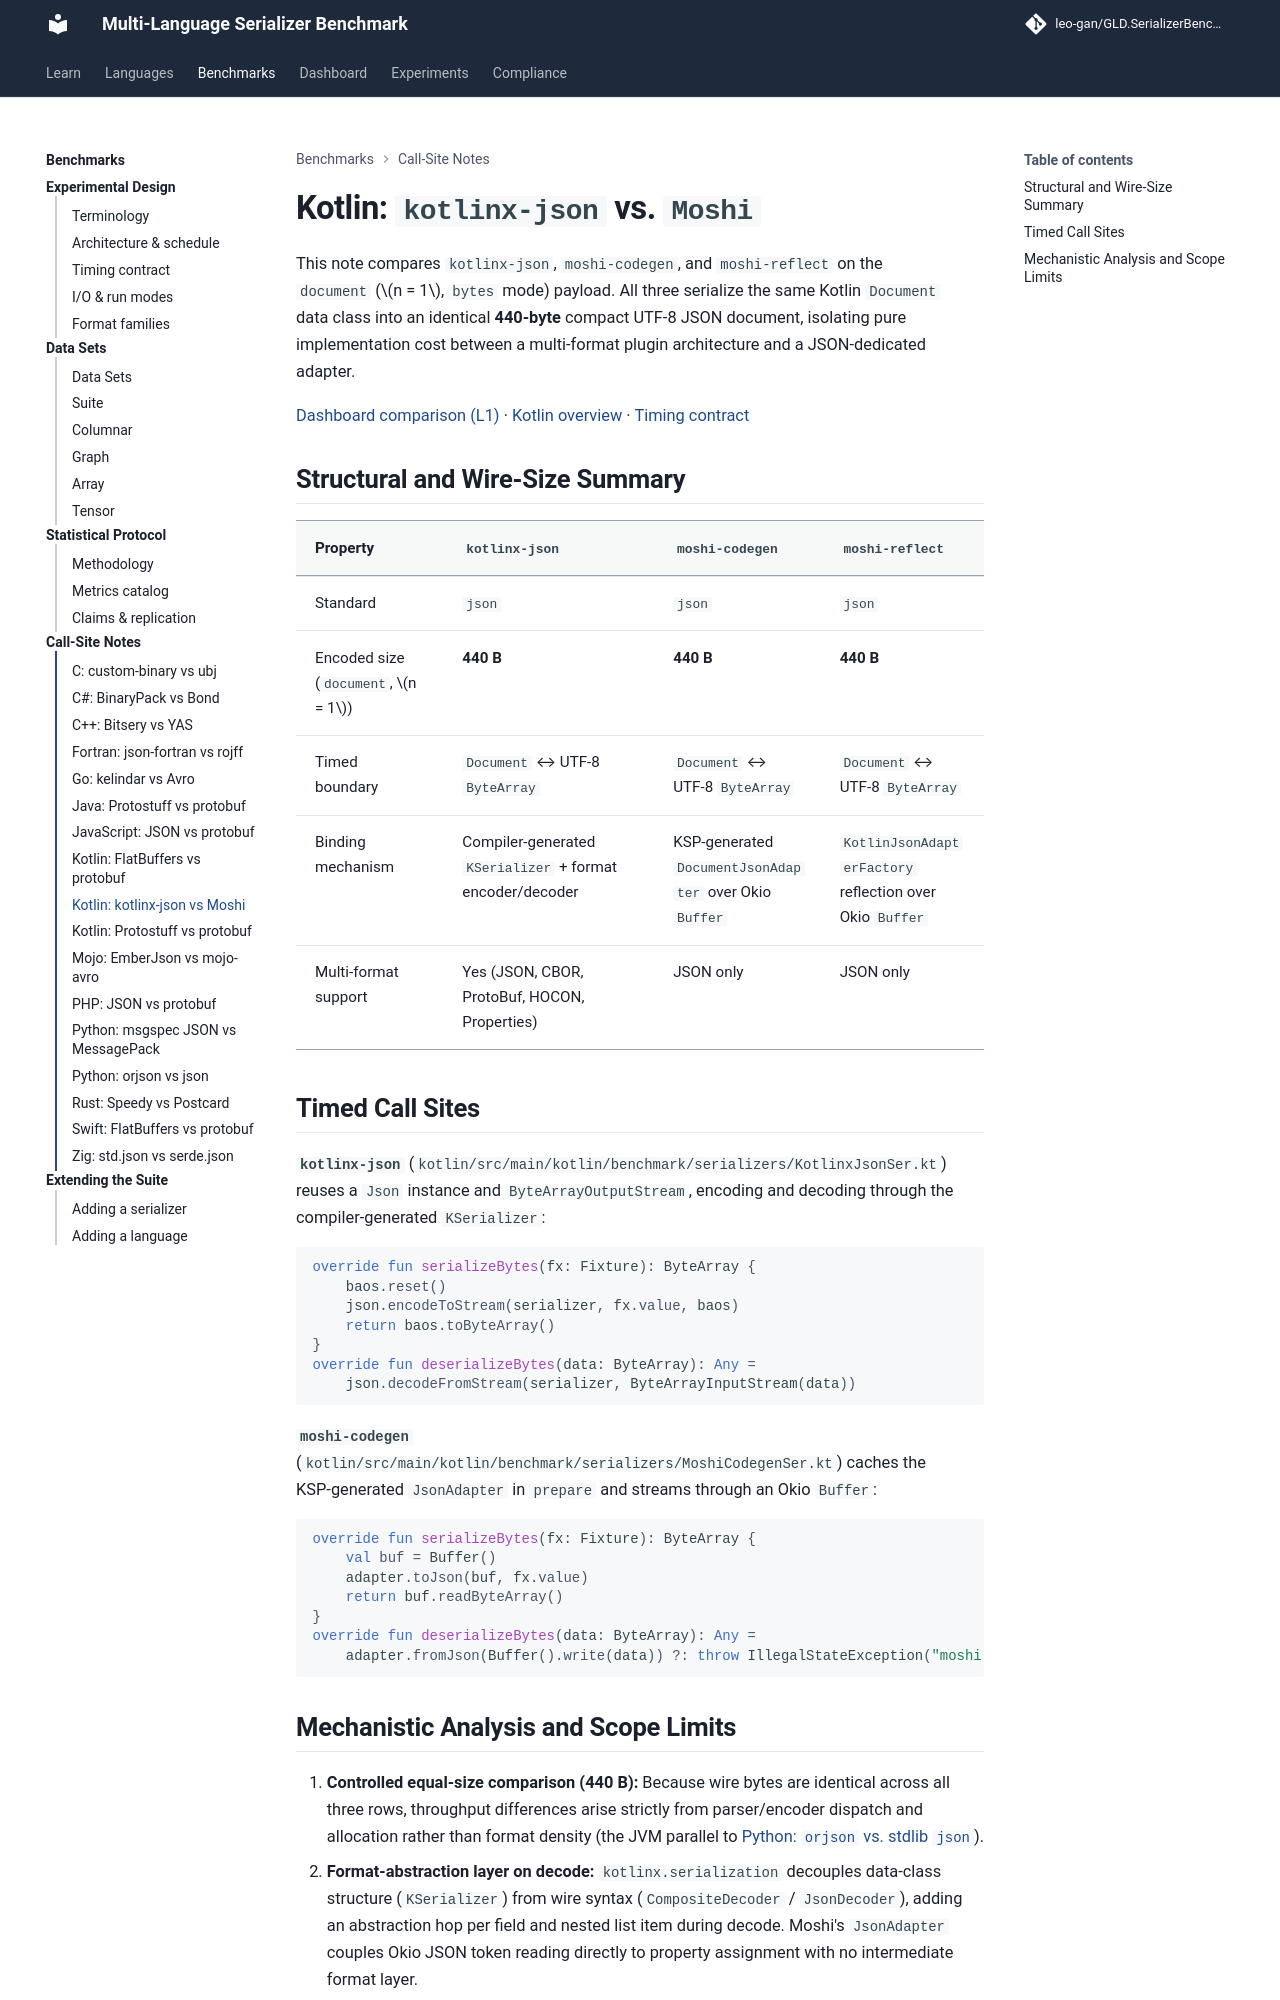

repository: leo-gan/GLD.SerializerBenchmark · page: analysis/call-sites/kotlin-kotlinx-json-vs-moshi/index.html · generator: mkdocs

# Kotlin: `kotlinx-json` vs. `Moshi`

This note compares `kotlinx-json`, `moshi-codegen`, and `moshi-reflect` on the `document` ($n = 1$, `bytes` mode) payload. All three serialize the same Kotlin `Document` data class into an identical **440-byte** compact UTF-8 JSON document, isolating pure implementation cost between a multi-format plugin architecture and a JSON-dedicated adapter.

[Dashboard comparison (L1)](../../dashboard/index.html?lang=kotlin&standard=json&data=document@n=1&mode=bytes&metric=ops&policy=iqr_1.5&baseline=moshi-codegen&ser=moshi-codegen&ser=kotlinx-json&ser=moshi-reflect#compare) · [Kotlin overview](../../kotlin/index.md) · [Timing contract](../TIMING_HONESTY.md)

## Structural and Wire-Size Summary

| Property | `kotlinx-json` | `moshi-codegen` | `moshi-reflect` |
|---|---|---|---|
| Standard | `json` | `json` | `json` |
| Encoded size (`document`, $n = 1$) | **440 B** | **440 B** | **440 B** |
| Timed boundary | `Document` ↔ UTF-8 `ByteArray` | `Document` ↔ UTF-8 `ByteArray` | `Document` ↔ UTF-8 `ByteArray` |
| Binding mechanism | Compiler-generated `KSerializer` + format encoder/decoder | KSP-generated `DocumentJsonAdapter` over Okio `Buffer` | `KotlinJsonAdapterFactory` reflection over Okio `Buffer` |
| Multi-format support | Yes (JSON, CBOR, ProtoBuf, HOCON, Properties) | JSON only | JSON only |

## Timed Call Sites

**`kotlinx-json`** (`kotlin/src/main/kotlin/benchmark/serializers/KotlinxJsonSer.kt`) reuses a `Json` instance and `ByteArrayOutputStream`, encoding and decoding through the compiler-generated `KSerializer`:

```kotlin
override fun serializeBytes(fx: Fixture): ByteArray {
    baos.reset()
    json.encodeToStream(serializer, fx.value, baos)
    return baos.toByteArray()
}
override fun deserializeBytes(data: ByteArray): Any =
    json.decodeFromStream(serializer, ByteArrayInputStream(data))
```

**`moshi-codegen`** (`kotlin/src/main/kotlin/benchmark/serializers/MoshiCodegenSer.kt`) caches the KSP-generated `JsonAdapter` in `prepare` and streams through an Okio `Buffer`:

```kotlin
override fun serializeBytes(fx: Fixture): ByteArray {
    val buf = Buffer()
    adapter.toJson(buf, fx.value)
    return buf.readByteArray()
}
override fun deserializeBytes(data: ByteArray): Any =
    adapter.fromJson(Buffer().write(data)) ?: throw IllegalStateException("moshi-codegen null")
```
